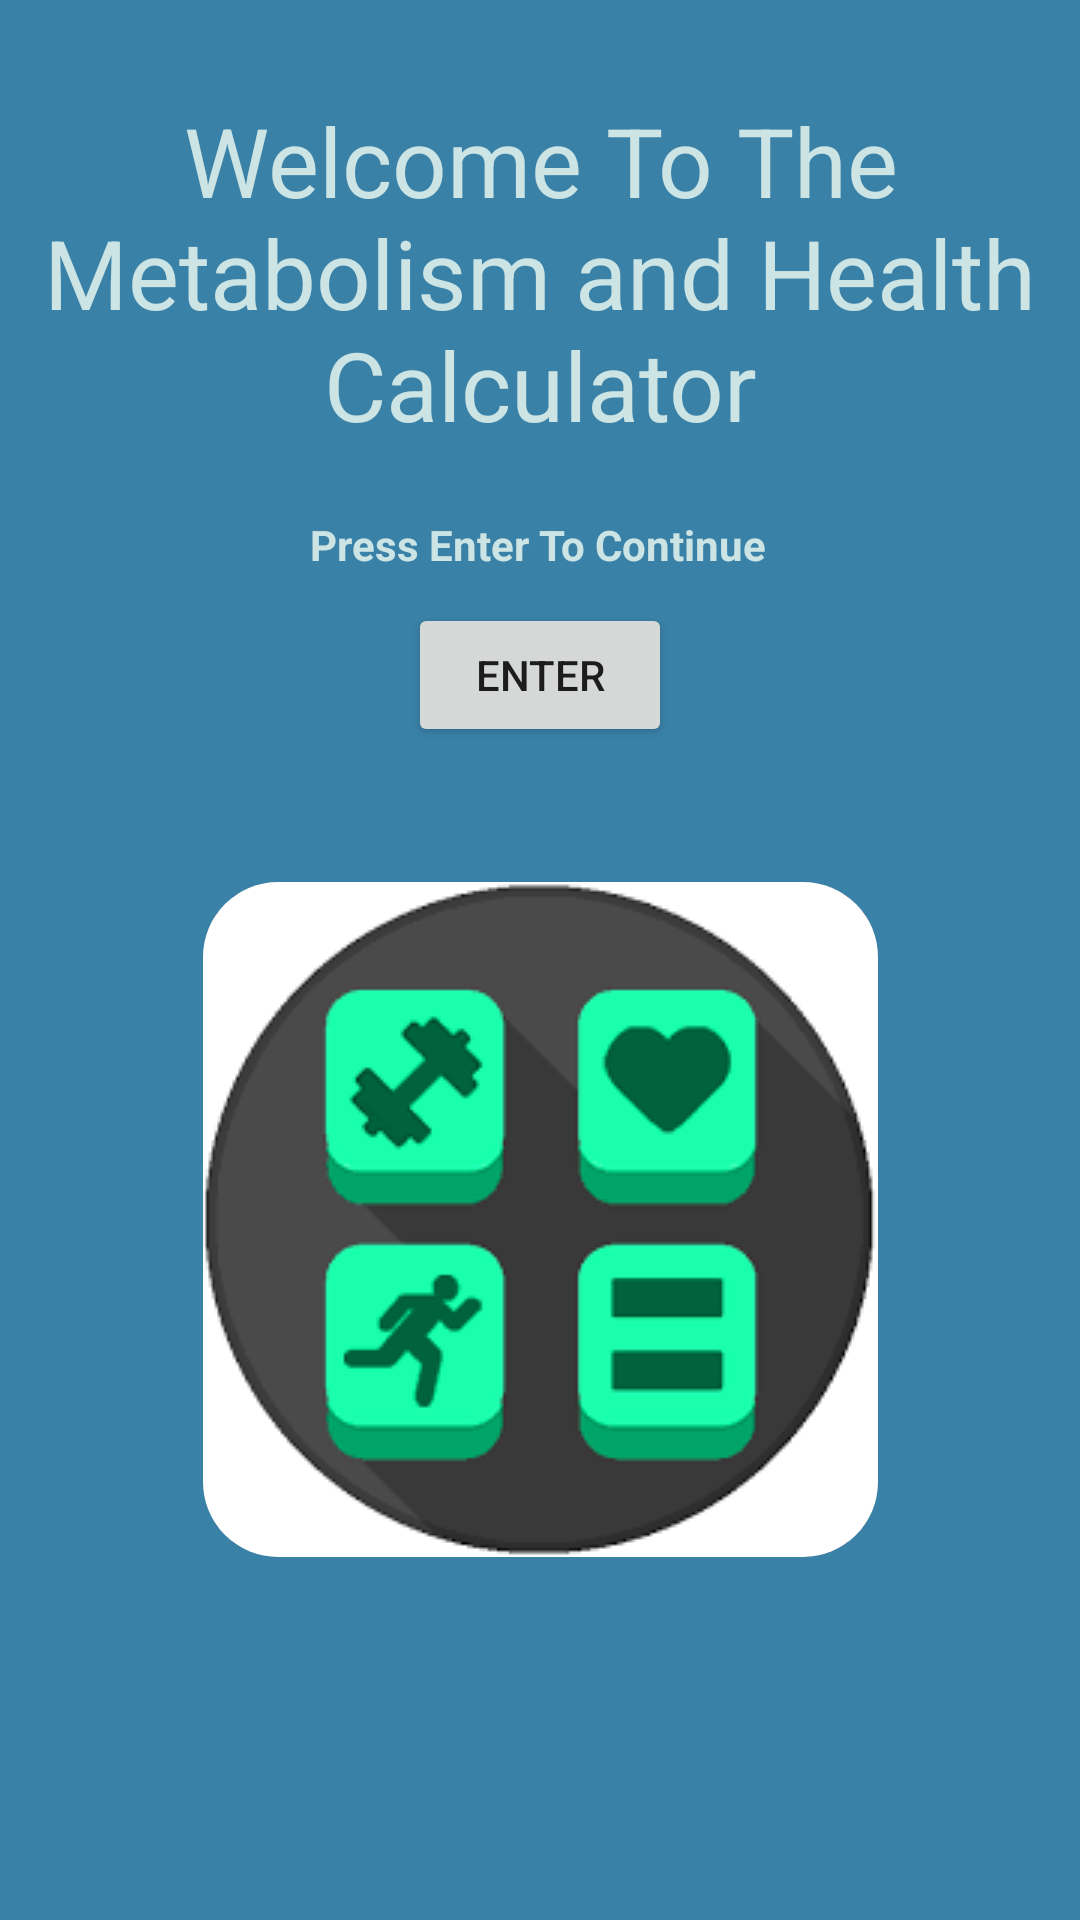

Android layout source for this screen:
<!-- AndroidManifest.xml: application theme Theme.MetabolismHealthCalculator -->
<!-- res/layout/activity_main.xml -->
<?xml version="1.0" encoding="utf-8"?>
<androidx.constraintlayout.widget.ConstraintLayout xmlns:android="http://schemas.android.com/apk/res/android"
    xmlns:app="http://schemas.android.com/apk/res-auto"
    xmlns:tools="http://schemas.android.com/tools"
    android:layout_width="match_parent"
    android:layout_height="match_parent"
    android:background="#3A81A8"
    tools:context=".MainActivity"
    tools:showIn="@layout/activity_main">

    <TextView
        android:id="@+id/welcome_message"
        android:layout_width="wrap_content"
        android:layout_height="wrap_content"
        android:text="@string/welcome"
        android:textAlignment="center"
        android:textColor="#CCE4E4"
        android:textSize="32sp"
        app:layout_constraintBottom_toBottomOf="parent"
        app:layout_constraintEnd_toEndOf="parent"
        app:layout_constraintHorizontal_bias="0.494"
        app:layout_constraintStart_toStartOf="parent"
        app:layout_constraintTop_toTopOf="parent"
        app:layout_constraintVertical_bias="0.061" />

    <Button
        android:id="@+id/btnEnter"
        android:layout_width="wrap_content"
        android:layout_height="wrap_content"
        android:layout_marginTop="10dp"
        android:text="@string/goEnter"
        app:layout_constraintEnd_toEndOf="parent"
        app:layout_constraintStart_toStartOf="parent"
        app:layout_constraintTop_toBottomOf="@+id/textView" />

    <TextView
        android:id="@+id/textView"
        android:layout_width="wrap_content"
        android:layout_height="wrap_content"
        android:layout_marginTop="172dp"
        android:text="@string/enter_msg"
        android:textColor="#CCE4E4"
        android:textStyle="bold"
        app:layout_constraintEnd_toEndOf="parent"
        app:layout_constraintHorizontal_bias="0.498"
        app:layout_constraintStart_toStartOf="parent"
        app:layout_constraintTop_toTopOf="parent" />

    <ImageView
        android:id="@+id/imageView"
        android:layout_width="wrap_content"
        android:layout_height="wrap_content"
        android:background="@drawable/rounded_image_bg"
        android:clipToOutline="true"
        app:layout_constraintBottom_toBottomOf="parent"
        app:layout_constraintEnd_toEndOf="parent"
        app:layout_constraintStart_toStartOf="parent"
        app:layout_constraintTop_toBottomOf="@+id/btnEnter"
        app:layout_constraintVertical_bias="0.271"
        app:srcCompat="@drawable/wo_calc" />

</androidx.constraintlayout.widget.ConstraintLayout>
<!-- resources referenced by this layout -->
<resources>
  <!-- drawable rounded_image_bg (drawable) -->
  <?xml version="1.0" encoding="utf-8"?>
  <layer-list xmlns:android="http://schemas.android.com/apk/res/android">
      
      <item>
          <shape android:shape="rectangle">
              <solid android:color="#50000000" />
              <corners android:radius="25dp" />
          </shape>
      </item>
      
      <item android:top="4dp" android:right="4dp" android:bottom="4dp" android:left="4dp">
          
          <shape android:shape="rectangle">
              <solid android:color="#00000000" />
              <corners android:radius="5dp" />
              <stroke android:color="#FF000000" android:width="1dp" />
          </shape>
      </item>
  </layer-list>
  <!-- drawable wo_calc: png bitmap (drawable, 5837 bytes) -->
  <string name="enter_msg">Press Enter To Continue</string>
  <string name="goEnter">Enter</string>
  <string name="welcome">Welcome To The Metabolism and Health Calculator</string>
  <style name="Theme.MetabolismHealthCalculator" parent="Theme.MaterialComponents.DayNight.DarkActionBar">
          
          <item name="colorPrimary">@color/purple_500</item>
          <item name="colorPrimaryVariant">@color/purple_700</item>
          <item name="colorOnPrimary">@color/white</item>
          
          <item name="colorSecondary">@color/teal_200</item>
          <item name="colorSecondaryVariant">@color/teal_700</item>
          <item name="colorOnSecondary">@color/black</item>
          
          <item name="android:statusBarColor">?attr/colorPrimaryVariant</item>
          
      </style>
  <!-- not gathered from this repository: default colours our renderer supplied (Android Studio template values) -->
  <color name="purple_500">#FF6200EE</color>
  <color name="purple_700">#FF3700B3</color>
  <color name="teal_200">#FF03DAC5</color>
  <color name="teal_700">#FF018786</color>
  <color name="black">#FF000000</color>
  <color name="white">#FFFFFFFF</color>
</resources>
